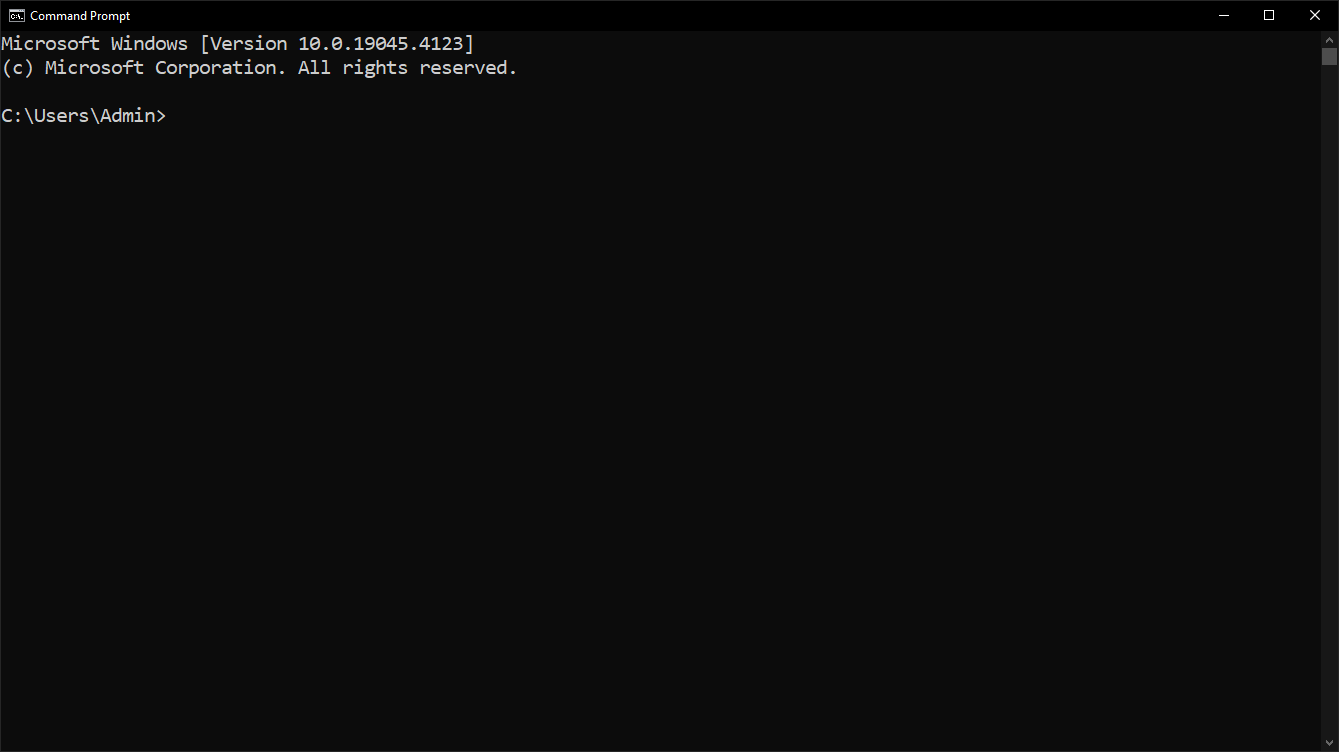
Workflow: Main

Step 1: Use Application: Command Prompt on the element in window 'Command Prompt' (cmd.exe)
